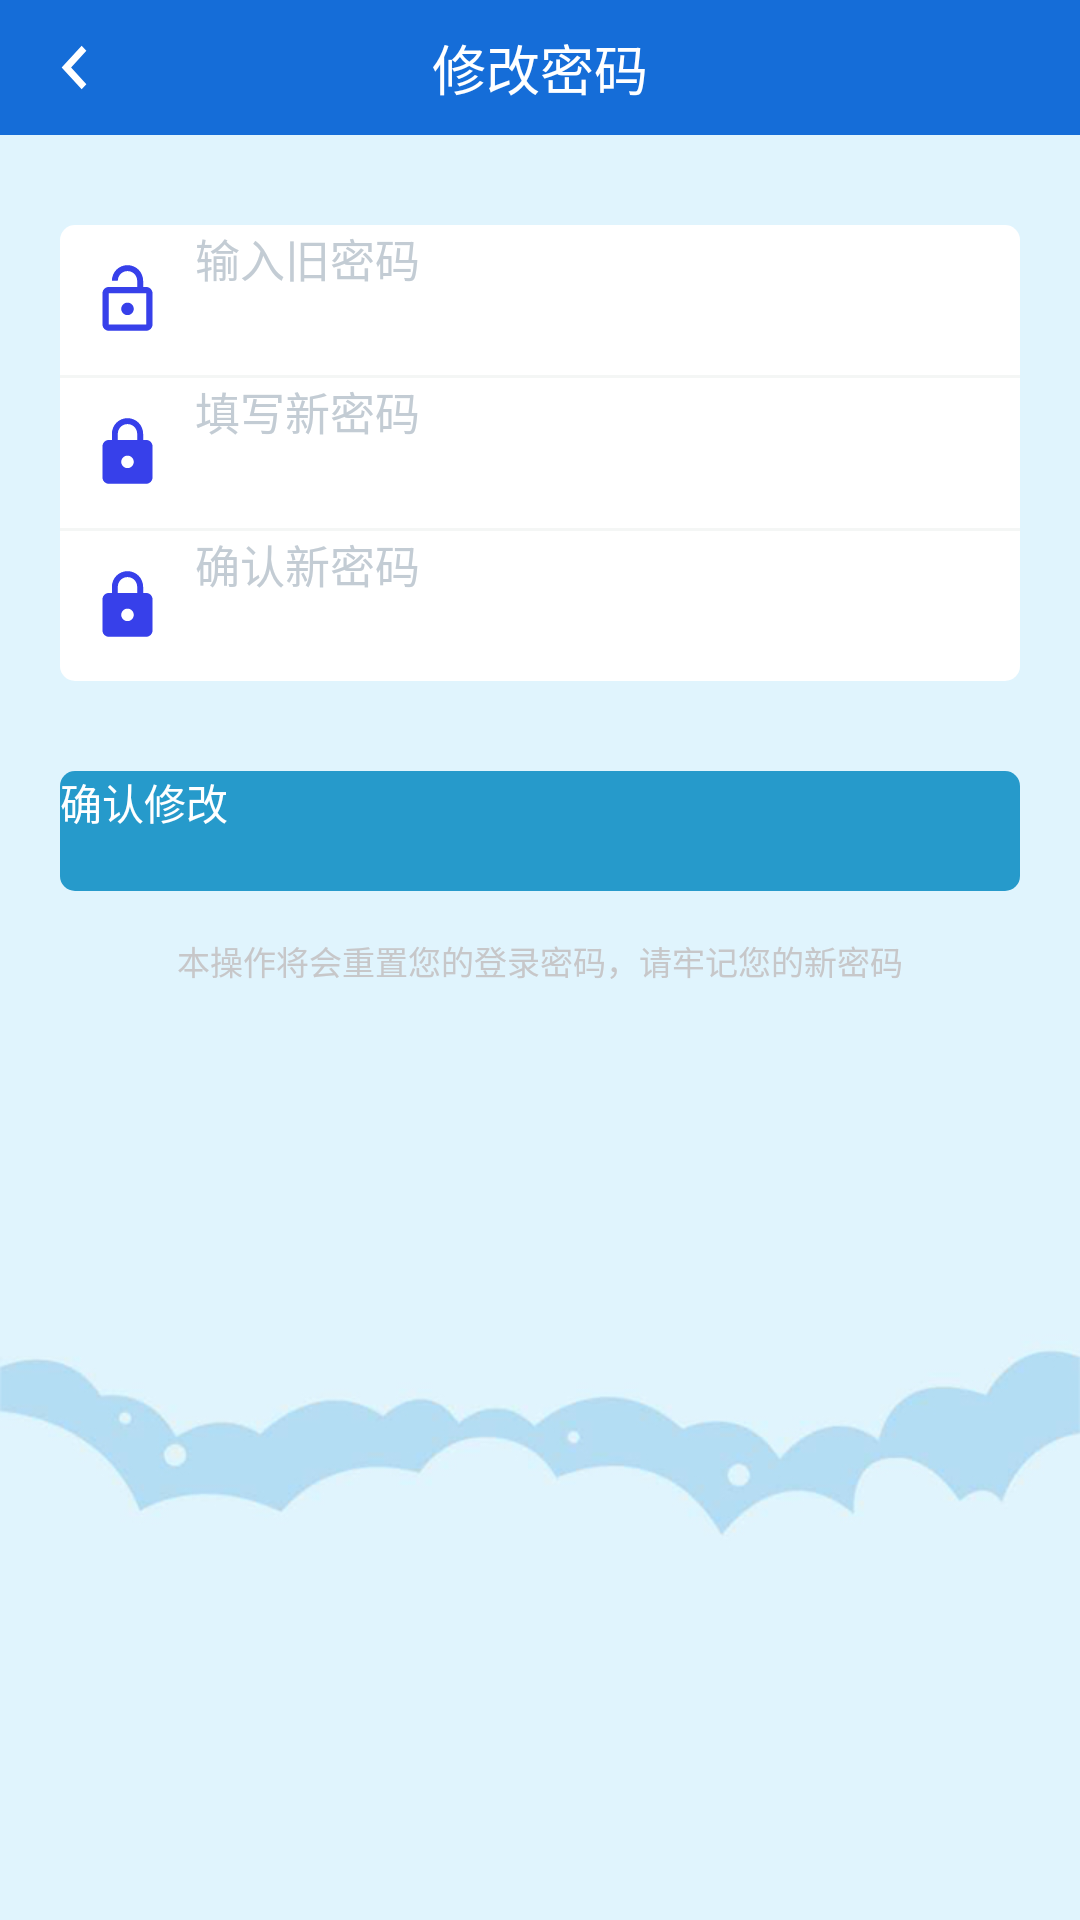

Android layout source for this screen:
<!-- AndroidManifest.xml: application theme AppTheme -->
<!-- res/layout/act_psd.xml -->
<?xml version="1.0" encoding="utf-8"?>
<RelativeLayout xmlns:android="http://schemas.android.com/apk/res/android"
    android:layout_width="match_parent"
    android:layout_height="match_parent"
    android:background="@drawable/login_bg"
    android:orientation="vertical">

    <RelativeLayout
        android:id="@+id/topbar_layout"
        android:layout_width="match_parent"
        android:layout_height="45dp"
        android:layout_marginBottom="10dp"
        android:background="#156dd8">

        <ImageView
            android:id="@+id/changepassword_back"
            android:layout_width="50dp"
            android:layout_height="50dp"
            android:padding="8dp"
            android:src="@drawable/ic_left" />

        <TextView
            android:layout_width="wrap_content"
            android:layout_height="wrap_content"
            android:layout_centerInParent="true"
            android:text="修改密码"
            android:textColor="@color/write"
            android:textSize="18sp" />
    </RelativeLayout>

    <LinearLayout
        android:id="@+id/changepassword_changelayout"
        android:layout_width="match_parent"
        android:layout_height="wrap_content"
        android:layout_below="@+id/topbar_layout"
        android:layout_margin="20dp"
        android:background="@drawable/shp_changepasswordbg"
        android:orientation="vertical">

        <LinearLayout
            android:layout_width="match_parent"
            android:layout_height="50dp"
            android:orientation="horizontal">

            <ImageView
                android:layout_width="25dp"
                android:layout_height="25dp"
                android:layout_gravity="center_vertical"
                android:layout_marginLeft="10dp"
                android:layout_marginRight="10dp"
                android:src="@drawable/ic_oldpassword" />

            <EditText
                android:id="@+id/changepassword_oldpassword"
                android:layout_width="match_parent"
                android:layout_height="match_parent"
                android:background="@null"
                android:hint="输入旧密码"
                android:inputType="textPassword"
                android:lines="1"
                android:textColorHint="#C3CCD4"
                android:textSize="15sp" />
        </LinearLayout>

        <TextView
            android:layout_width="match_parent"
            android:layout_height="1dp"
            android:layout_below="@+id/topbar_layout"
            android:background="@color/dark_backgroubd" />

        <LinearLayout
            android:layout_width="match_parent"
            android:layout_height="50dp"
            android:orientation="horizontal">

            <ImageView
                android:layout_width="25dp"
                android:layout_height="25dp"
                android:layout_gravity="center_vertical"
                android:layout_marginLeft="10dp"
                android:layout_marginRight="10dp"
                android:src="@drawable/ic_changepassword" />

            <EditText
                android:id="@+id/changepassword_newpassword"
                android:layout_width="match_parent"
                android:layout_height="match_parent"
                android:background="@null"
                android:hint="填写新密码"
                android:inputType="textPassword"
                android:lines="1"
                android:textColorHint="#C3CCD4"
                android:textSize="15sp" />
        </LinearLayout>

        <TextView
            android:layout_width="match_parent"
            android:layout_height="1dp"
            android:layout_below="@+id/topbar_layout"
            android:background="@color/dark_backgroubd" />

        <LinearLayout
            android:layout_width="match_parent"
            android:layout_height="50dp"
            android:orientation="horizontal">

            <ImageView
                android:layout_width="25dp"
                android:layout_height="25dp"
                android:layout_gravity="center_vertical"
                android:layout_marginLeft="10dp"
                android:layout_marginRight="10dp"
                android:src="@drawable/ic_changepassword" />

            <EditText
                android:id="@+id/changepassword_newpasswordture"
                android:layout_width="match_parent"
                android:layout_height="match_parent"
                android:background="@null"
                android:hint="确认新密码"
                android:inputType="textPassword"
                android:lines="1"
                android:textColorHint="#C3CCD4"
                android:textSize="15sp" />
        </LinearLayout>
    </LinearLayout>

    <LinearLayout
        android:id="@+id/changepassword_loglayout"
        android:layout_width="match_parent"
        android:layout_height="wrap_content"
        android:layout_below="@+id/changepassword_changelayout"
        android:layout_marginLeft="20dp"
        android:orientation="horizontal"
        android:visibility="gone">

        <ImageView
            android:layout_width="wrap_content"
            android:layout_height="wrap_content"
            android:layout_gravity="center_vertical"
            android:src="@drawable/ic_changepassworderror" />

        <TextView
            android:layout_width="match_parent"
            android:layout_height="wrap_content"
            android:layout_gravity="center_vertical"
            android:layout_marginLeft="5dp"
            android:text="两次填写密码不一致"
            android:textColor="#FF2424"
            android:textSize="13sp" />

    </LinearLayout>

    <Button
        android:id="@+id/changepassword_button"
        android:layout_width="match_parent"
        android:layout_height="40dp"
        android:layout_below="@+id/changepassword_loglayout"
        android:layout_marginLeft="20dp"
        android:layout_marginTop="10dp"
        android:layout_marginRight="20dp"
        android:background="@drawable/shp_changepasswordbutton"
        android:text="确认修改"
        android:textColor="@color/write"
        android:textSize="14sp" />

    <TextView
        android:layout_width="match_parent"
        android:layout_height="wrap_content"
        android:layout_below="@+id/changepassword_button"
        android:layout_marginTop="15dp"
        android:gravity="center"
        android:text="本操作将会重置您的登录密码，请牢记您的新密码"
        android:textColor="#C7C7C9"
        android:textSize="11sp" />
</RelativeLayout>
<!-- resources referenced by this layout -->
<resources>
  <color name="dark_backgroubd">#F4F6F5</color>
  <color name="write">#FFFFFF</color>
  <!-- drawable ic_changepassword (drawable) -->
  <vector xmlns:android="http://schemas.android.com/apk/res/android"
          android:width="24dp"
          android:height="24dp"
          android:viewportWidth="24.0"
          android:viewportHeight="24.0">
      <path
          android:fillColor="#3740EA"
          android:pathData="M18,8h-1L17,6c0,-2.76 -2.24,-5 -5,-5S7,3.24 7,6v2L6,8c-1.1,0 -2,0.9 -2,2v10c0,1.1 0.9,2 2,2h12c1.1,0 2,-0.9 2,-2L20,10c0,-1.1 -0.9,-2 -2,-2zM12,17c-1.1,0 -2,-0.9 -2,-2s0.9,-2 2,-2 2,0.9 2,2 -0.9,2 -2,2zM15.1,8L8.9,8L8.9,6c0,-1.71 1.39,-3.1 3.1,-3.1 1.71,0 3.1,1.39 3.1,3.1v2z"/>
  </vector>
  <!-- drawable ic_changepassworderror (drawable) -->
  <vector xmlns:android="http://schemas.android.com/apk/res/android"
      android:width="20dp"
      android:height="20dp"
      android:tint="@color/colorAccent"
      android:viewportHeight="24.0"
      android:viewportWidth="24.0">
      <path
          android:fillColor="#FF000000"
          android:pathData="M11,15h2v2h-2zM11,7h2v6h-2zM11.99,2C6.47,2 2,6.48 2,12s4.47,10 9.99,10C17.52,22 22,17.52 22,12S17.52,2 11.99,2zM12,20c-4.42,0 -8,-3.58 -8,-8s3.58,-8 8,-8 8,3.58 8,8 -3.58,8 -8,8z" />
  </vector>
  <!-- drawable ic_left (drawable) -->
  <vector xmlns:android="http://schemas.android.com/apk/res/android"
      android:width="24dp"
      android:height="26dp"
      android:tint="#FFFFFF"
      android:viewportHeight="24.0"
      android:viewportWidth="24.0">
      <path
          android:fillColor="#FF000000"
          android:pathData="M15.41,7.41L14,6l-6,6 6,6 1.41,-1.41L10.83,12z" />
  </vector>
  <!-- drawable ic_oldpassword (drawable) -->
  <vector xmlns:android="http://schemas.android.com/apk/res/android"
          android:width="24dp"
          android:height="24dp"
          android:viewportWidth="24.0"
          android:viewportHeight="24.0">
      <path
          android:fillColor="#3740EA"
          android:pathData="M12,17c1.1,0 2,-0.9 2,-2s-0.9,-2 -2,-2 -2,0.9 -2,2 0.9,2 2,2zM18,8h-1L17,6c0,-2.76 -2.24,-5 -5,-5S7,3.24 7,6h1.9c0,-1.71 1.39,-3.1 3.1,-3.1 1.71,0 3.1,1.39 3.1,3.1v2L6,8c-1.1,0 -2,0.9 -2,2v10c0,1.1 0.9,2 2,2h12c1.1,0 2,-0.9 2,-2L20,10c0,-1.1 -0.9,-2 -2,-2zM18,20L6,20L6,10h12v10z"/>
  </vector>
  <!-- drawable login_bg: jpg bitmap (drawable, 31830 bytes) -->
  <!-- drawable shp_changepasswordbg (drawable) -->
  <?xml version="1.0" encoding="utf-8"?>
  <shape xmlns:android="http://schemas.android.com/apk/res/android">
      
      <solid android:color="@color/write"/>
  
  
      
      <corners android:radius="5dp" />
  
  </shape>
  <!-- drawable shp_changepasswordbutton (drawable) -->
  <?xml version="1.0" encoding="utf-8"?>
  <shape xmlns:android="http://schemas.android.com/apk/res/android">
      
      <solid android:color="#269ACB"/>
  
  
      
      <corners android:radius="5dp" />
  
  </shape>
  <style name="AppTheme" parent="QMUI.Compat.NoActionBar">
          
          <item name="colorPrimary">@color/colorPrimary</item>
          <item name="colorPrimaryDark">@color/colorPrimaryDark</item>
          <item name="colorAccent">@color/colorAccent</item>
      </style>
  <color name="colorAccent">#156dd8</color>
  <color name="colorPrimary">#156dd8</color>
  <color name="colorPrimaryDark">#156dd8</color>
</resources>
